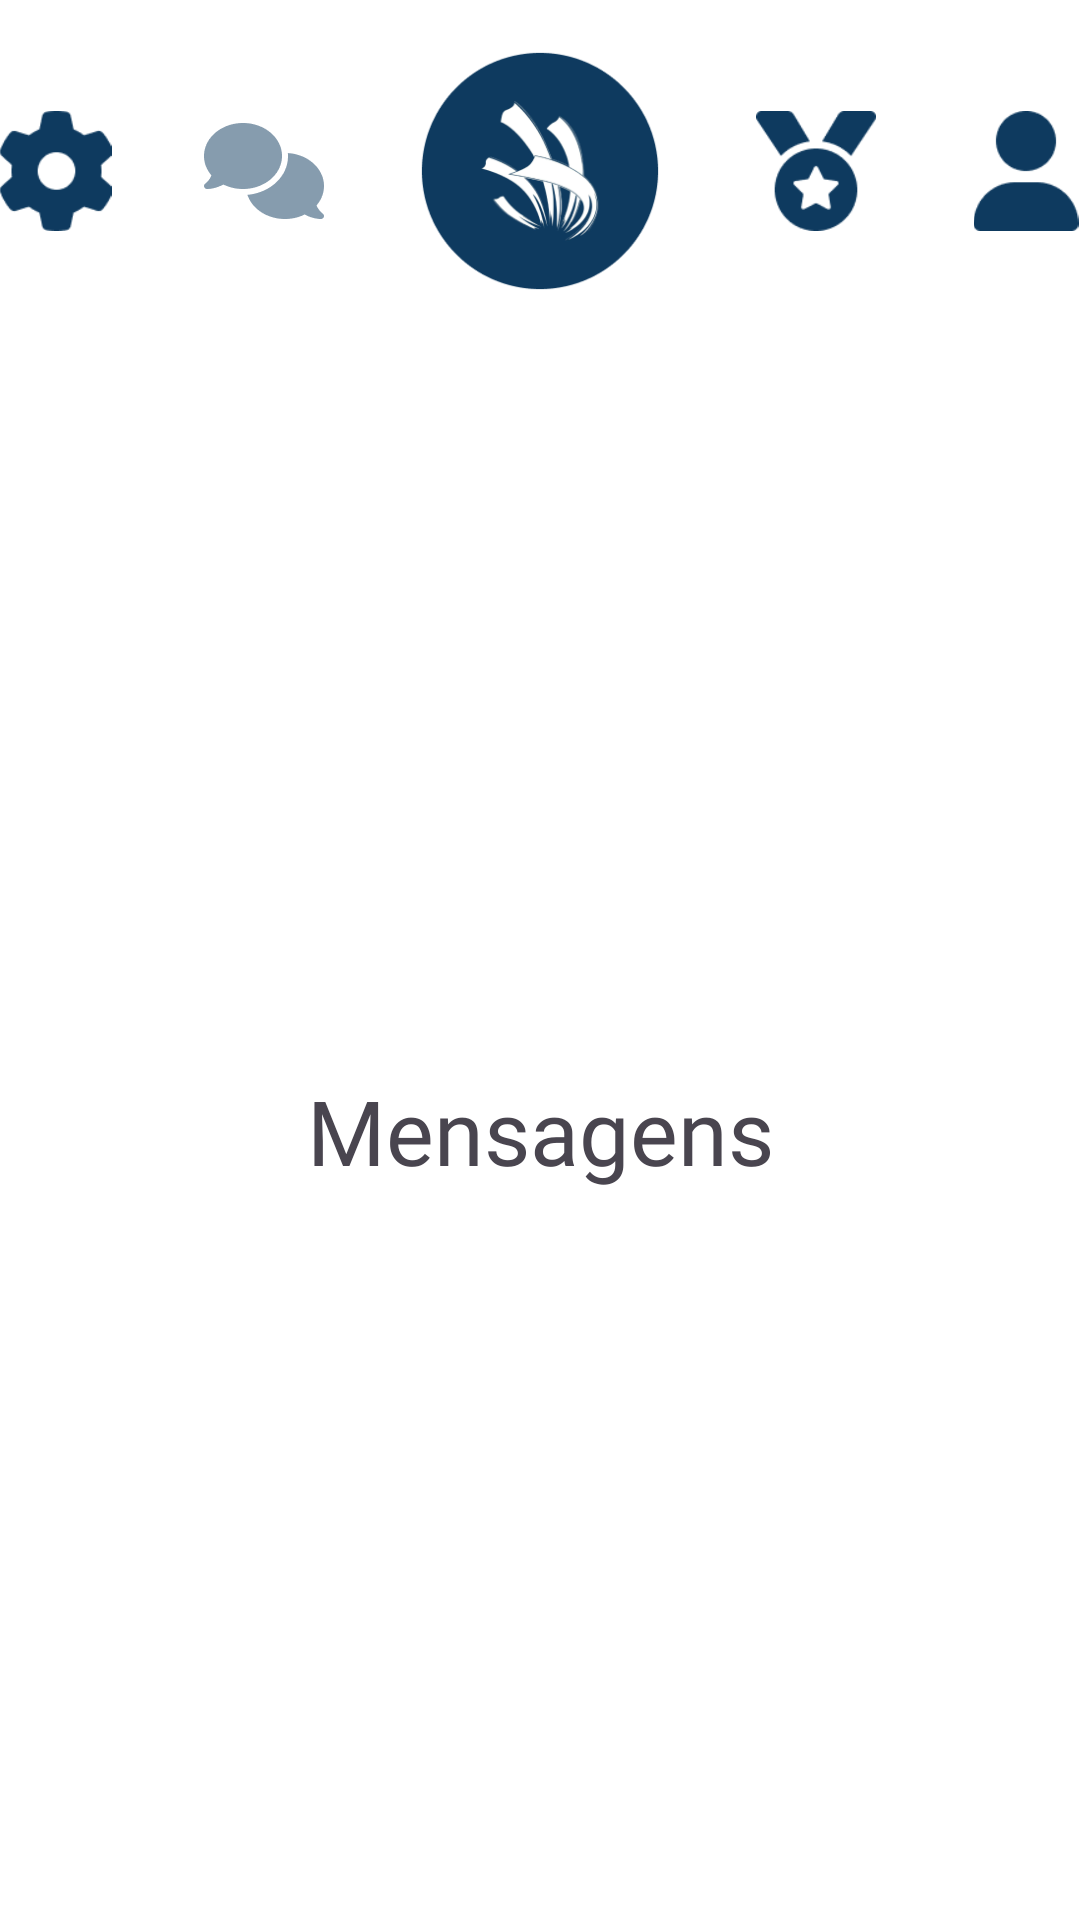

Produce the Android XML layout that renders to this screen, including the resource entries it uses.
<!-- AndroidManifest.xml: application theme Theme.Worldskillsproject -->
<!-- res/layout/activity_message.xml -->
<?xml version="1.0" encoding="utf-8"?>
<LinearLayout xmlns:android="http://schemas.android.com/apk/res/android"
    xmlns:app="http://schemas.android.com/apk/res-auto"
    xmlns:tools="http://schemas.android.com/tools"
    android:layout_width="match_parent"
    android:layout_height="match_parent"
    android:background="@color/white"
    android:orientation="vertical"
    tools:context=".views.MessageActivity">

    <LinearLayout
        android:layout_width="match_parent"
        android:layout_height="wrap_content"
        android:gravity="center"
        android:orientation="horizontal">

        <ImageView
            android:id="@+id/button_settings"
            android:layout_width="40dp"
            android:layout_height="40dp"
            android:layout_gravity="center"
            android:layout_margin="15dp"
            android:layout_marginTop="28dp"
            android:background="@color/white"
            android:gravity="center"
            android:src="@drawable/icon_settings" />

        <ImageView
            android:id="@+id/button_messages"
            android:layout_width="40dp"
            android:layout_height="40dp"
            android:layout_gravity="center"
            android:layout_margin="15dp"
            android:layout_marginTop="28dp"
            android:background="@color/white"
            android:gravity="center"
            android:src="@drawable/icon_chat_faded" />

        <ImageView
            android:id="@+id/button_menu_geral"
            android:layout_width="84dp"
            android:layout_height="84dp"
            android:layout_gravity="center"
            android:layout_margin="15dp"
            android:layout_marginTop="28dp"
            android:background="@color/white"
            android:gravity="center"
            android:src="@drawable/icon_buttton_menugeral" />

        <ImageView
            android:id="@+id/button_badges"
            android:layout_width="40dp"
            android:layout_height="40dp"
            android:layout_gravity="center"
            android:layout_margin="15dp"
            android:layout_marginTop="28dp"
            android:background="@color/white"
            android:gravity="center"
            android:src="@drawable/icon_badges" />

        <ImageView
            android:id="@+id/button_login_perfil"
            android:layout_width="40dp"
            android:layout_height="40dp"
            android:layout_gravity="center"
            android:layout_margin="15dp"
            android:layout_marginTop="28dp"
            android:background="@color/white"
            android:gravity="center"
            android:src="@drawable/icon_user" />

    </LinearLayout>

    <LinearLayout
        android:layout_width="match_parent"
        android:layout_height="match_parent"
        android:layout_gravity="center"
        android:gravity="center"
        android:orientation="vertical">

        <TextView
            android:layout_width="match_parent"
            android:layout_height="wrap_content"
            android:fontFamily="@font/susan_bold"
            android:textSize="30dp"
            android:layout_gravity="center"
            android:gravity="center"
            android:text="Mensagens"/>

    </LinearLayout>
</LinearLayout>
<!-- resources referenced by this layout -->
<resources>
  <color name="white">#FFFFFFFF</color>
  <!-- drawable icon_badges: png bitmap (drawable, 2459 bytes) -->
  <!-- drawable icon_buttton_menugeral: png bitmap (drawable, 23457 bytes) -->
  <!-- drawable icon_chat_faded: png bitmap (drawable, 2404 bytes) -->
  <!-- drawable icon_settings: png bitmap (drawable, 2199 bytes) -->
  <!-- drawable icon_user: png bitmap (drawable, 1593 bytes) -->
  <style name="Theme.Worldskillsproject" parent="Base.Theme.Worldskillsproject" />
  <style name="Base.Theme.Worldskillsproject" parent="Theme.Material3.DayNight.NoActionBar">
          
          
      </style>
</resources>
